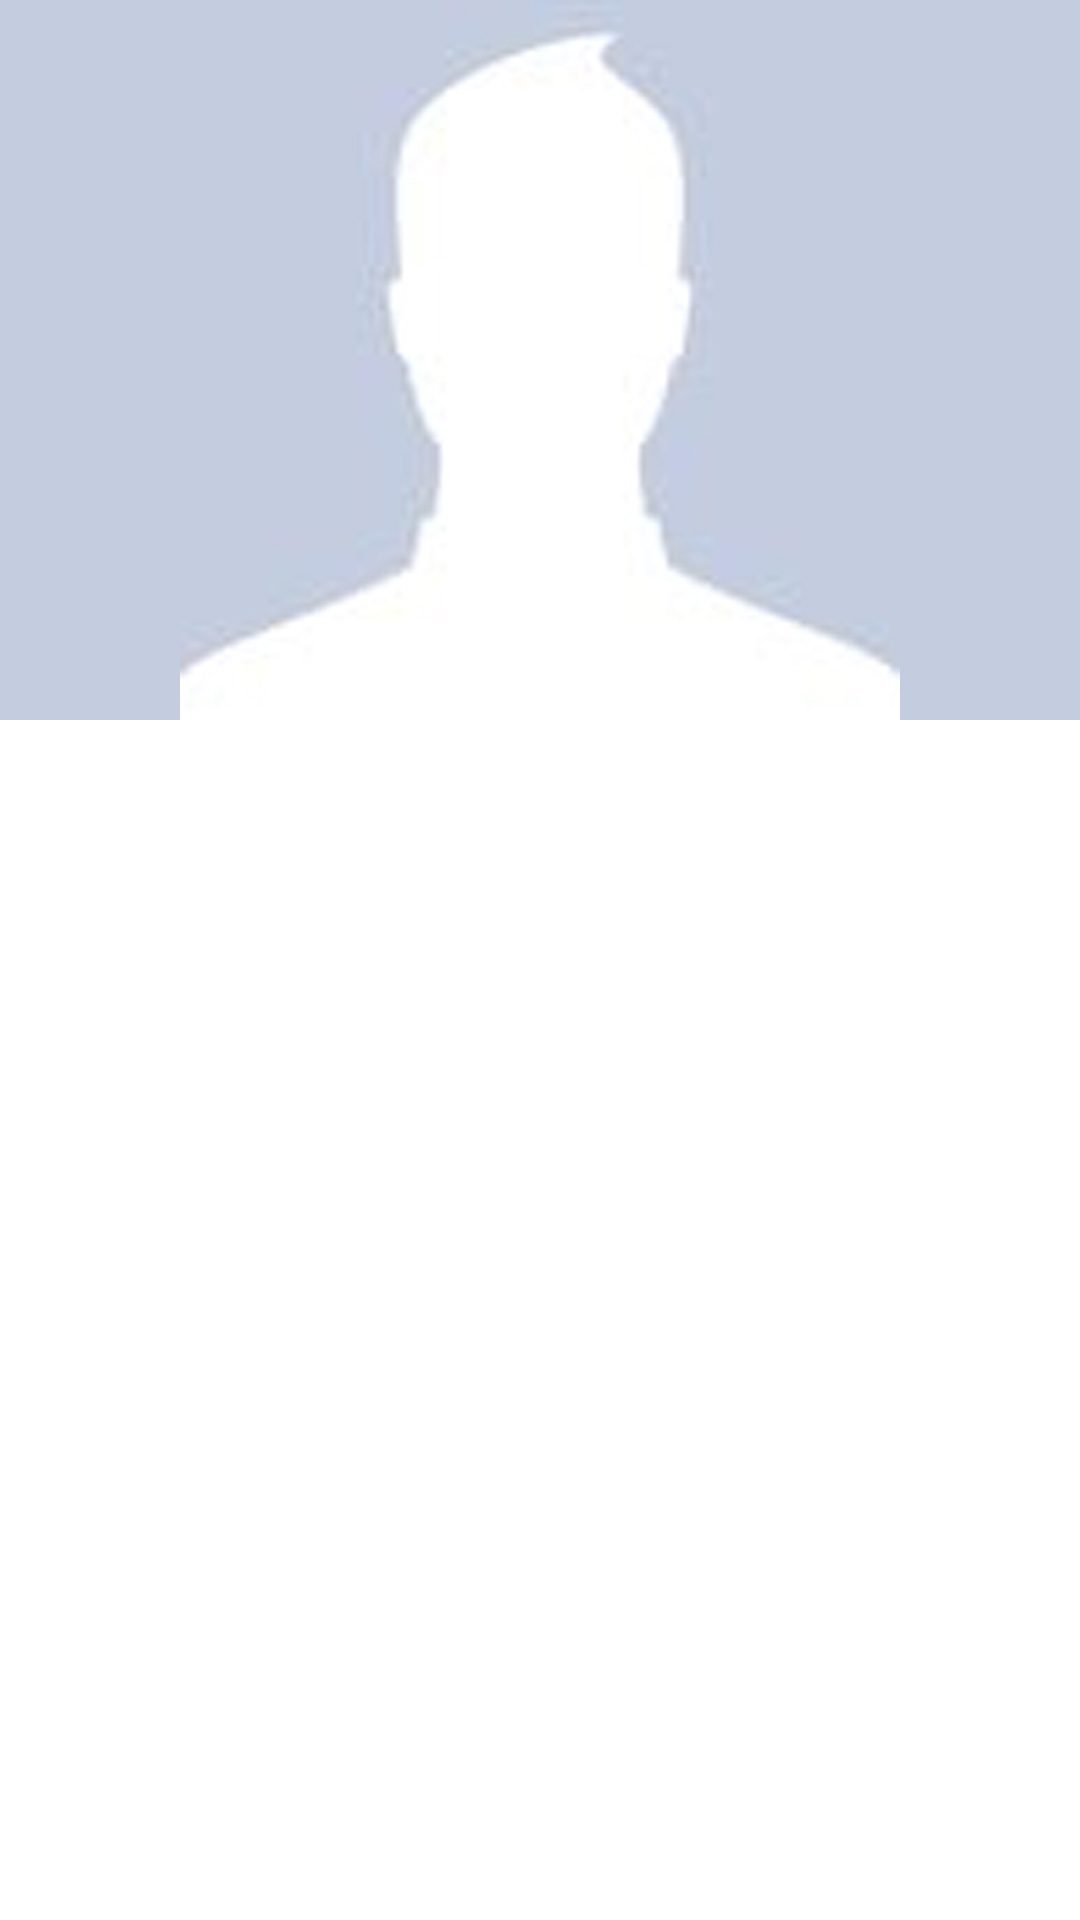

Reconstruct the res/layout file that produces this screen, plus the resources it refers to.
<!-- AndroidManifest.xml: application theme Theme.Chitchat -->
<!-- res/layout/friend_grid_item.xml -->
<?xml version="1.0" encoding="utf-8"?>
<RelativeLayout xmlns:android="http://schemas.android.com/apk/res/android"
    android:layout_width="match_parent"
    android:layout_height="match_parent"
    android:background="@color/white"
    android:orientation="vertical" >

    <ImageView
        android:id="@+id/user_image"
        android:layout_width="match_parent"
        android:layout_height="wrap_content"
        android:layout_alignParentLeft="true"
        android:layout_alignParentTop="true"
        android:adjustViewBounds="true"
        android:scaleType="fitXY"
        android:src="@drawable/person_blue" />

    <ImageView
        android:id="@+id/user_image_check"
        android:layout_width="match_parent"
        android:layout_height="wrap_content"
        android:layout_alignParentLeft="true"
        android:layout_alignParentTop="true"
        android:adjustViewBounds="true"
        android:scaleType="centerCrop"
        android:src="@drawable/place"
        android:visibility="invisible" />

    <TextView
        android:id="@+id/friend_name"
        android:layout_width="wrap_content"
        android:layout_height="44dp"
        android:layout_alignParentLeft="true"
        android:layout_below="@id/user_image"
        android:maxLines="2"
        android:padding="6dp" />

</RelativeLayout>
<!-- resources referenced by this layout -->
<resources>
  <color name="white">#FFFFFF</color>
  <!-- drawable selectable_background_chitchat (drawable) -->
  <?xml version="1.0" encoding="utf-8"?>
  <selector xmlns:android="http://schemas.android.com/apk/res/android"
          android:exitFadeDuration="@android:integer/config_mediumAnimTime" >
      <item android:state_pressed="false" android:state_focused="true" android:drawable="@drawable/list_focused_chitchat" />
      <item android:state_pressed="true" android:drawable="@drawable/list_pressed_chitchat" />
      <item android:drawable="@android:color/transparent" />
  </selector>
  <style name="PopupMenu.Chitchat" parent="@android:style/Widget.Holo.ListPopupWindow">
          <item name="android:popupBackground">@drawable/menu_dropdown_panel_chitchat</item>
      </style>
  <style name="DropDownListView.Chitchat" parent="@android:style/Widget.Holo.ListView.DropDown">
          <item name="android:listSelector">@drawable/selectable_background_chitchat</item>
      </style>
  <style name="ActionBarTabStyle.Chitchat" parent="@android:style/Widget.Holo.ActionBar.TabView">
          <item name="android:background">@drawable/tab_indicator_ab_chitchat</item>
      </style>
  <style name="DropDownNav.Chitchat" parent="@android:style/Widget.Holo.Spinner">
          <item name="android:background">@drawable/spinner_background_ab_chitchat</item>
          <item name="android:popupBackground">@drawable/menu_dropdown_panel_chitchat</item>
          <item name="android:dropDownSelector">@drawable/selectable_background_chitchat</item>
      </style>
  <dimen name="action_bar_size">56dp</dimen>
  <style name="MyActionButtonOverflow" parent="android:style/Widget.Holo.ActionButton.Overflow">
          <item name="android:src">@drawable/ic_action_overflow_round</item>
      </style>
  <style name="ActionBar.Solid.Chitchat" parent="@android:style/Widget.Holo.Light.ActionBar.Solid.Inverse">
          <item name="android:background">@drawable/ab_solid_chitchat</item>
          <item name="android:backgroundStacked">@drawable/ab_stacked_solid_chitchat</item>
          <item name="android:backgroundSplit">@drawable/ab_bottom_solid_chitchat</item>
          <item name="android:progressBarStyle">@style/ProgressBar.Chitchat</item>
          <item name="android:titleTextStyle">@style/AppTheme_ActionBar_Title</item>
          
      </style>
  <style name="ActionButton.CloseMode.Chitchat" parent="@android:style/Widget.Holo.ActionButton.CloseMode">
          <item name="android:background">@drawable/btn_cab_done_chitchat</item>
      </style>
  <style name="AppTheme_ActionBar_Title" parent="android:TextAppearance.Holo.Widget.ActionBar.Title">
          <item name="android:textColor">@android:color/white</item>
          <item name="android:textSize">20sp</item>
      </style>
  <style name="Theme.Chitchat.Widget" parent="@android:style/Theme.Holo">
          <item name="android:popupMenuStyle">@style/PopupMenu.Chitchat</item>
          <item name="android:dropDownListViewStyle">@style/DropDownListView.Chitchat</item>
      </style>
  <style name="ProgressBar.Chitchat" parent="@android:style/Widget.Holo.ProgressBar.Horizontal">
          <item name="android:progressDrawable">@drawable/progress_horizontal_chitchat</item>
      </style>
  <!-- drawable btn_cab_done_chitchat (drawable) -->
  <?xml version="1.0" encoding="utf-8"?>
  <selector xmlns:android="http://schemas.android.com/apk/res/android">
      <item android:state_pressed="true"
          android:drawable="@drawable/btn_cab_done_pressed_chitchat" />
      <item android:state_focused="true" android:state_enabled="true"
          android:drawable="@drawable/btn_cab_done_focused_chitchat" />
      <item android:state_enabled="true"
          android:drawable="@drawable/btn_cab_done_default_chitchat" />
  </selector>
</resources>
